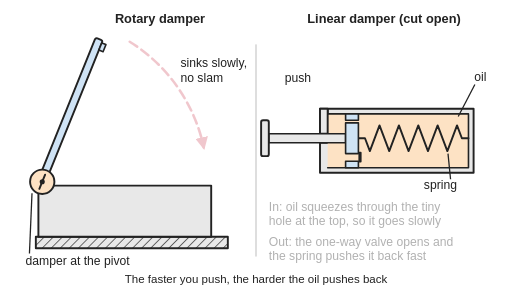
t = 0.00 s
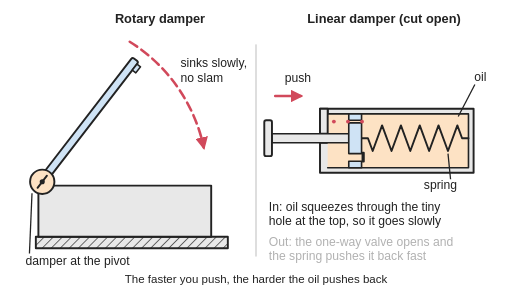
t = 0.98 s
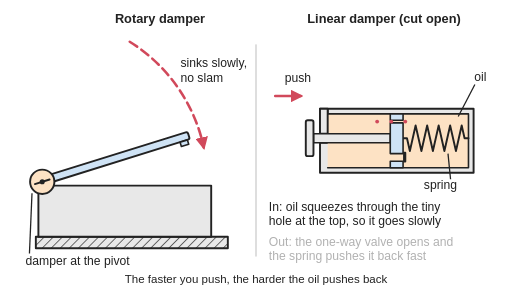
t = 1.95 s
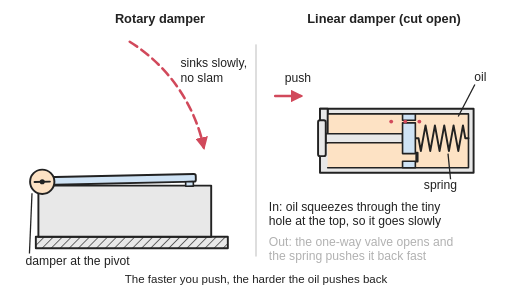
t = 2.93 s
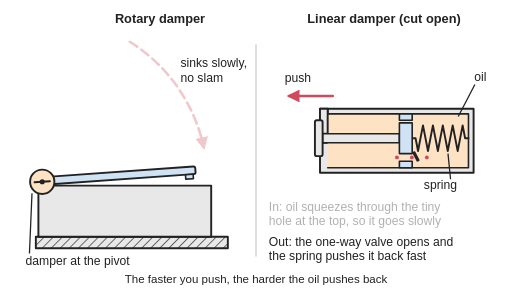
t = 3.99 s
t = 5.01 s: frame unchanged from t = 0.00 s, image omitted

The animated SVG that drew these frames (rendered in a browser with its animation timeline set to each time). Animation: 18 SMIL elements (animate=8,animateMotion=6,animateTransform=4); one cycle of 6.00 s, repeats indefinitely.

<svg xmlns="http://www.w3.org/2000/svg" viewBox="0 0 800 450" width="800" height="450" role="img">
<title>Two dampers: a box lid on a hinge with a rotary damper at the pivot, and a cut-open linear damper whose piston has a tiny hole for oil to squeeze through and a one-way check valve, with a spring to push it back out; the lid sinks slowly shut while the piston is pushed in slowly, oil squeezing through the tiny hole, then the lid is lifted and the piston springs back out fast as the valve opens.</title>
<rect width="800" height="450" fill="#ffffff"/>
<defs>
<marker id="ah" viewBox="0 0 10 10" refX="8" refY="5" markerWidth="5" markerHeight="5" orient="auto-start-reverse"><path d="M0,0 L10,5 L0,10 z" fill="#d1495b"/></marker>
<marker id="ak" viewBox="0 0 10 10" refX="8" refY="5" markerWidth="5" markerHeight="5" orient="auto-start-reverse"><path d="M0,0 L10,5 L0,10 z" fill="#222"/></marker>
<pattern id="hatch" width="10" height="10" patternUnits="userSpaceOnUse" patternTransform="rotate(45)"><rect width="10" height="10" fill="#e8e8e8"/><line x1="0" y1="0" x2="0" y2="10" stroke="#222" stroke-width="2"/></pattern>

</defs>
<g stroke-linejoin="round" stroke-linecap="round">
<line x1="400" y1="70" x2="400" y2="400" stroke="#ccc" stroke-width="2"/>
<rect x="56" y="370" width="300" height="18" fill="url(#hatch)" stroke="#222" stroke-width="3"/>
<rect x="60" y="290" width="270" height="80" fill="#e8e8e8" stroke="#222" stroke-width="3"/>
<g transform="rotate(-68 66 284)"><animateTransform attributeName="transform" type="rotate" dur="6s" repeatCount="indefinite" keyTimes="0;0.1;0.55;0.65;0.75;1" calcMode="spline" keySplines="0.3 0 0.7 1;0.2 0.3 0.5 1;0.4 0 0.2 1;0.4 0 0.3 1;0.4 0 0.2 1" values="-68 66 284;-68 66 284;0 66 284;0 66 284;-68 66 284;-68 66 284"/><rect x="66" y="277" width="240" height="12" rx="3" fill="#cfe3f5" stroke="#222" stroke-width="3"/><rect x="290" y="289" width="12" height="7" fill="#cfe3f5" stroke="#222" stroke-width="2.5"/></g>
<circle cx="66" cy="284" r="19" fill="#fde2c4" stroke="#222" stroke-width="3"/>
<g transform="rotate(-68 66 284)"><animateTransform attributeName="transform" type="rotate" dur="6s" repeatCount="indefinite" keyTimes="0;0.1;0.55;0.65;0.75;1" calcMode="spline" keySplines="0.3 0 0.7 1;0.2 0.3 0.5 1;0.4 0 0.2 1;0.4 0 0.3 1;0.4 0 0.2 1" values="-68 66 284;-68 66 284;0 66 284;0 66 284;-68 66 284;-68 66 284"/><line x1="54" y1="284" x2="78" y2="284" stroke="#222" stroke-width="3"/></g>
<circle cx="66" cy="284" r="4" fill="#222"/>
<path d="M202.7,65.2 A258,258 0 0 1 318.4,230.4" fill="none" stroke="#d1495b" stroke-width="4" stroke-dasharray="14 8" marker-end="url(#ah)"><animate attributeName="opacity" dur="6s" repeatCount="indefinite" keyTimes="0;0.09;0.1;0.55;0.56;1" values="0.3;0.3;1;1;0.3;0.3"/></path>
<path d="M512,170 L740,170 L740,270 L500,270 L500,223 L512,223 Z M500,209 L500,170 L512,170" fill="#e8e8e8" stroke="#222" stroke-width="3"/>
<rect x="512" y="178" width="220" height="84" fill="#fde2c4"/>
<path d="M512,178 L732,178 L732,262 L512,262" fill="none" stroke="#222" stroke-width="2.5"/>
<rect x="500" y="170" width="12" height="39" fill="#e8e8e8" stroke="#222" stroke-width="3"/>
<polyline points="560,216 570.3,216 577.9,236 593,196 608.2,236 623.3,196 638.4,236 653.6,196 668.7,236 683.8,196 699,236 714.1,196 721.7,216 732,216" fill="none" stroke="#222" stroke-width="3"><animate attributeName="points" dur="6s" repeatCount="indefinite" keyTimes="0;0.1;0.55;0.65;0.75;1" calcMode="spline" keySplines="0.4 0 0.2 1;0.4 0 0.2 1;0.4 0 0.2 1;0.4 0 0.2 1;0.4 0 0.2 1" values="560,216 570.3,216 577.9,236 593,196 608.2,236 623.3,196 638.4,236 653.6,196 668.7,236 683.8,196 699,236 714.1,196 721.7,216 732,216;560,216 570.3,216 577.9,236 593,196 608.2,236 623.3,196 638.4,236 653.6,196 668.7,236 683.8,196 699,236 714.1,196 721.7,216 732,216;650,216 654.9,216 658.5,236 665.7,196 673,236 680.2,196 687.4,236 694.6,196 701.8,236 709,196 716.3,236 723.5,196 727.1,216 732,216;650,216 654.9,216 658.5,236 665.7,196 673,236 680.2,196 687.4,236 694.6,196 701.8,236 709,196 716.3,236 723.5,196 727.1,216 732,216;560,216 570.3,216 577.9,236 593,196 608.2,236 623.3,196 638.4,236 653.6,196 668.7,236 683.8,196 699,236 714.1,196 721.7,216 732,216;560,216 570.3,216 577.9,236 593,196 608.2,236 623.3,196 638.4,236 653.6,196 668.7,236 683.8,196 699,236 714.1,196 721.7,216 732,216"/></polyline>
<g><animateTransform attributeName="transform" type="translate" dur="6s" repeatCount="indefinite" keyTimes="0;0.1;0.55;0.65;0.75;1" calcMode="spline" keySplines="0.4 0 0.2 1;0.4 0 0.2 1;0.4 0 0.2 1;0.4 0 0.2 1;0.4 0 0.2 1" values="0 0;0 0;90 0;90 0;0 0;0 0"/><rect x="420" y="209" width="120" height="14" fill="#e8e8e8" stroke="#222" stroke-width="2.5"/><rect x="408" y="188" width="12" height="56" rx="3" fill="#e8e8e8" stroke="#222" stroke-width="3"/><rect x="540" y="178" width="20" height="10" fill="#cfe3f5" stroke="#222" stroke-width="2.5"/><rect x="540" y="192" width="20" height="48" fill="#cfe3f5" stroke="#222" stroke-width="2.5"/><rect x="540" y="252" width="20" height="10" fill="#cfe3f5" stroke="#222" stroke-width="2.5"/><g><animateTransform attributeName="transform" type="rotate" dur="6s" repeatCount="indefinite" keyTimes="0;0.1;0.55;0.65;0.68;0.74;0.78;1" values="0 562 238;0 562 238;0 562 238;0 562 238;-55 562 238;-55 562 238;0 562 238;0 562 238"/><rect x="560" y="237" width="5" height="17" rx="1.5" fill="#222"/></g><g opacity="0"><animate attributeName="opacity" dur="6s" repeatCount="indefinite" keyTimes="0;0.1;0.55;1" values="0;1;0;0" calcMode="discrete"/><circle r="3" fill="#d1495b"><animateMotion dur="0.6s" begin="-0.0s" repeatCount="indefinite" path="M580,190 L514,190"/></circle><circle r="3" fill="#d1495b"><animateMotion dur="0.6s" begin="-0.2s" repeatCount="indefinite" path="M580,190 L514,190"/></circle><circle r="3" fill="#d1495b"><animateMotion dur="0.6s" begin="-0.4s" repeatCount="indefinite" path="M580,190 L514,190"/></circle></g><g opacity="0"><animate attributeName="opacity" dur="6s" repeatCount="indefinite" keyTimes="0;0.65;0.75;1" values="0;1;0;0" calcMode="discrete"/><circle r="3" fill="#d1495b"><animateMotion dur="0.6s" begin="-0.0s" repeatCount="indefinite" path="M514,246 L584,246"/></circle><circle r="3" fill="#d1495b"><animateMotion dur="0.6s" begin="-0.2s" repeatCount="indefinite" path="M514,246 L584,246"/></circle><circle r="3" fill="#d1495b"><animateMotion dur="0.6s" begin="-0.4s" repeatCount="indefinite" path="M514,246 L584,246"/></circle></g></g>
<g opacity="1"><animate attributeName="opacity" dur="6s" repeatCount="indefinite" keyTimes="0;0.1;0.55;1" values="0;1;0;0" calcMode="discrete"/><path d="M430,150 L470,150" fill="none" stroke="#d1495b" stroke-width="4" marker-end="url(#ah)"/></g>
<g opacity="0"><animate attributeName="opacity" dur="6s" repeatCount="indefinite" keyTimes="0;0.65;0.75;1" values="0;1;0;0" calcMode="discrete"/><path d="M520,150 L452,150" fill="none" stroke="#d1495b" stroke-width="4" marker-end="url(#ah)"/></g>
</g>
<g font-family="Arial, Helvetica, sans-serif" font-size="19" fill="#222">
<g font-weight="bold" font-size="20"><text x="250" y="36" text-anchor="middle">Rotary damper</text><text x="600" y="36" text-anchor="middle">Linear damper (cut open)</text></g>
<text x="282" y="104">sinks slowly,</text><text x="282" y="128">no slam</text>
<text x="40" y="414">damper at the pivot</text><line x1="46" y1="396" x2="50" y2="302" stroke="#222" stroke-width="2"/>
<text x="760" y="126" text-anchor="end">oil</text><line x1="742" y1="132" x2="716" y2="182" stroke="#222" stroke-width="2"/>
<text x="486" y="128" text-anchor="end">push</text>
<text x="714" y="296" text-anchor="end">spring</text><line x1="704" y1="280" x2="700" y2="240" stroke="#222" stroke-width="2"/>
<g><animate attributeName="opacity" dur="6s" repeatCount="indefinite" keyTimes="0;0.1;0.6;1" values="0.35;1;0.35;0.35" calcMode="discrete"/><text x="420" y="330">In: oil squeezes through the tiny</text><text x="420" y="352">hole at the top, so it goes slowly</text></g>
<g><animate attributeName="opacity" dur="6s" repeatCount="indefinite" keyTimes="0;0.6;0.8;1" values="0.35;1;0.35;0.35" calcMode="discrete"/><text x="420" y="384">Out: the one-way valve opens and</text><text x="420" y="406">the spring pushes it back fast</text></g>
<text x="400" y="442" text-anchor="middle" font-size="18">The faster you push, the harder the oil pushes back</text>
</g></svg>
